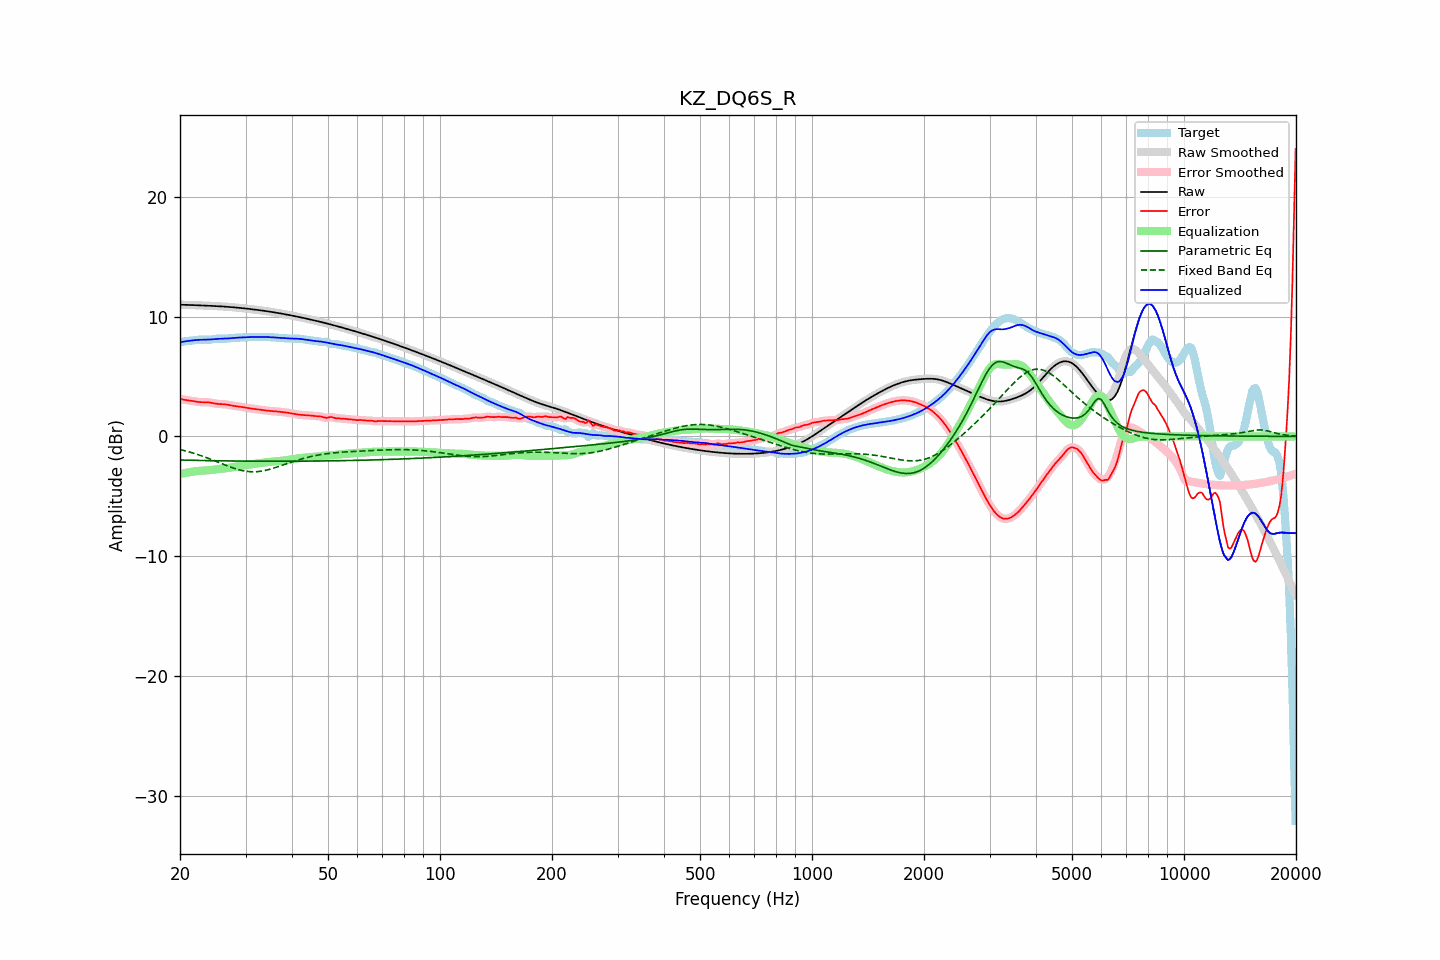

Source data for this figure (header and first rows):
frequency, raw, error, smoothed, error_smoothed, equalization, parametric_eq, fixed_band_eq, equalized_raw, equalized_smoothed, target
20.00, 10.99, 3.13, 10.99, 3.13, -3.13, -1.97, -1.09, 7.87, 7.87, 7.86
20.20, 10.99, 3.10, 10.99, 3.10, -3.10, -1.97, -1.13, 7.89, 7.89, 7.89
20.40, 10.99, 3.07, 10.99, 3.07, -3.08, -1.98, -1.16, 7.91, 7.91, 7.92
20.61, 10.99, 3.05, 10.99, 3.05, -3.05, -1.98, -1.20, 7.93, 7.93, 7.94
20.81, 10.98, 3.03, 10.98, 3.03, -3.03, -1.98, -1.23, 7.95, 7.95, 7.95
21.02, 10.98, 3.01, 10.98, 3.01, -3.01, -1.99, -1.27, 7.97, 7.97, 7.97
21.23, 10.97, 3.00, 10.97, 2.99, -2.99, -1.99, -1.31, 7.99, 7.99, 7.98
21.44, 10.97, 2.97, 10.97, 2.97, -2.97, -1.99, -1.35, 8.00, 8.00, 7.99
21.66, 10.96, 2.95, 10.96, 2.95, -2.95, -2.00, -1.39, 8.02, 8.02, 8.01
21.87, 10.96, 2.93, 10.96, 2.93, -2.93, -2.00, -1.43, 8.03, 8.03, 8.03
22.09, 10.95, 2.90, 10.95, 2.90, -2.91, -2.00, -1.47, 8.05, 8.05, 8.05
22.31, 10.95, 2.88, 10.95, 2.88, -2.89, -2.00, -1.51, 8.06, 8.06, 8.07
22.54, 10.94, 2.87, 10.94, 2.87, -2.88, -2.01, -1.56, 8.06, 8.06, 8.08
22.76, 10.94, 2.86, 10.94, 2.86, -2.87, -2.01, -1.60, 8.07, 8.07, 8.08
22.99, 10.93, 2.86, 10.93, 2.86, -2.86, -2.01, -1.65, 8.07, 8.07, 8.08
23.22, 10.93, 2.86, 10.93, 2.86, -2.86, -2.02, -1.70, 8.07, 8.07, 8.07
23.45, 10.92, 2.86, 10.92, 2.86, -2.85, -2.02, -1.75, 8.07, 8.07, 8.06
23.69, 10.92, 2.85, 10.91, 2.85, -2.84, -2.02, -1.80, 8.08, 8.08, 8.06
23.92, 10.91, 2.84, 10.91, 2.84, -2.83, -2.02, -1.85, 8.08, 8.08, 8.07
24.16, 10.90, 2.82, 10.90, 2.82, -2.81, -2.03, -1.90, 8.09, 8.09, 8.08
24.40, 10.90, 2.79, 10.90, 2.79, -2.79, -2.03, -1.95, 8.11, 8.11, 8.10
24.65, 10.89, 2.76, 10.89, 2.76, -2.77, -2.03, -2.01, 8.12, 8.12, 8.13
24.89, 10.88, 2.74, 10.88, 2.74, -2.75, -2.03, -2.06, 8.13, 8.13, 8.14
25.14, 10.88, 2.72, 10.88, 2.72, -2.73, -2.04, -2.11, 8.14, 8.14, 8.16
25.39, 10.87, 2.71, 10.87, 2.71, -2.72, -2.04, -2.17, 8.15, 8.15, 8.16
25.65, 10.86, 2.70, 10.86, 2.70, -2.71, -2.04, -2.22, 8.15, 8.15, 8.16
25.91, 10.85, 2.70, 10.85, 2.70, -2.69, -2.04, -2.28, 8.16, 8.16, 8.15
26.16, 10.84, 2.69, 10.84, 2.69, -2.68, -2.04, -2.33, 8.16, 8.16, 8.15
26.43, 10.84, 2.68, 10.83, 2.68, -2.67, -2.05, -2.38, 8.17, 8.17, 8.15
26.69, 10.83, 2.66, 10.83, 2.66, -2.65, -2.05, -2.44, 8.17, 8.17, 8.16
26.96, 10.82, 2.64, 10.82, 2.64, -2.63, -2.05, -2.49, 8.18, 8.18, 8.18
27.23, 10.81, 2.61, 10.81, 2.61, -2.61, -2.05, -2.54, 8.19, 8.19, 8.20
27.50, 10.79, 2.58, 10.79, 2.58, -2.59, -2.05, -2.59, 8.21, 8.21, 8.21
27.77, 10.78, 2.56, 10.78, 2.56, -2.57, -2.05, -2.63, 8.22, 8.22, 8.23
28.05, 10.77, 2.54, 10.77, 2.54, -2.54, -2.06, -2.68, 8.23, 8.23, 8.24
28.33, 10.76, 2.52, 10.76, 2.52, -2.52, -2.06, -2.72, 8.24, 8.24, 8.24
28.62, 10.75, 2.50, 10.75, 2.50, -2.50, -2.06, -2.76, 8.25, 8.25, 8.24
28.90, 10.73, 2.49, 10.73, 2.49, -2.48, -2.06, -2.80, 8.25, 8.25, 8.25
29.19, 10.72, 2.47, 10.72, 2.47, -2.46, -2.06, -2.83, 8.26, 8.26, 8.25
29.48, 10.71, 2.44, 10.71, 2.44, -2.44, -2.06, -2.86, 8.27, 8.27, 8.26
29.78, 10.69, 2.42, 10.69, 2.42, -2.42, -2.06, -2.89, 8.27, 8.27, 8.27
30.08, 10.68, 2.39, 10.68, 2.39, -2.40, -2.06, -2.91, 8.28, 8.28, 8.28
30.38, 10.66, 2.37, 10.66, 2.37, -2.37, -2.06, -2.93, 8.29, 8.29, 8.29
30.68, 10.65, 2.35, 10.65, 2.35, -2.35, -2.07, -2.94, 8.29, 8.29, 8.30
30.99, 10.63, 2.33, 10.63, 2.33, -2.33, -2.07, -2.95, 8.29, 8.30, 8.30
31.30, 10.61, 2.32, 10.61, 2.32, -2.32, -2.07, -2.95, 8.30, 8.30, 8.30
31.61, 10.60, 2.30, 10.60, 2.30, -2.30, -2.07, -2.96, 8.30, 8.30, 8.30
31.93, 10.58, 2.28, 10.58, 2.28, -2.28, -2.07, -2.95, 8.30, 8.30, 8.30
32.24, 10.56, 2.26, 10.56, 2.26, -2.26, -2.07, -2.94, 8.30, 8.30, 8.30
32.57, 10.55, 2.24, 10.55, 2.24, -2.24, -2.07, -2.93, 8.30, 8.30, 8.30
32.89, 10.53, 2.22, 10.53, 2.22, -2.22, -2.07, -2.91, 8.31, 8.30, 8.31
33.22, 10.51, 2.20, 10.51, 2.20, -2.21, -2.07, -2.89, 8.31, 8.31, 8.31
33.55, 10.49, 2.19, 10.49, 2.19, -2.19, -2.07, -2.87, 8.30, 8.30, 8.31
33.89, 10.47, 2.17, 10.47, 2.17, -2.17, -2.07, -2.84, 8.30, 8.30, 8.30
34.23, 10.45, 2.16, 10.45, 2.16, -2.16, -2.07, -2.81, 8.30, 8.30, 8.30
34.57, 10.43, 2.14, 10.43, 2.14, -2.14, -2.07, -2.78, 8.29, 8.29, 8.29
34.92, 10.41, 2.13, 10.41, 2.13, -2.13, -2.07, -2.74, 8.28, 8.28, 8.29
35.27, 10.39, 2.11, 10.39, 2.11, -2.12, -2.07, -2.70, 8.27, 8.28, 8.28
35.62, 10.37, 2.10, 10.37, 2.10, -2.11, -2.07, -2.66, 8.27, 8.27, 8.27
35.97, 10.35, 2.10, 10.35, 2.10, -2.09, -2.07, -2.62, 8.26, 8.26, 8.25
... 635 more rows
